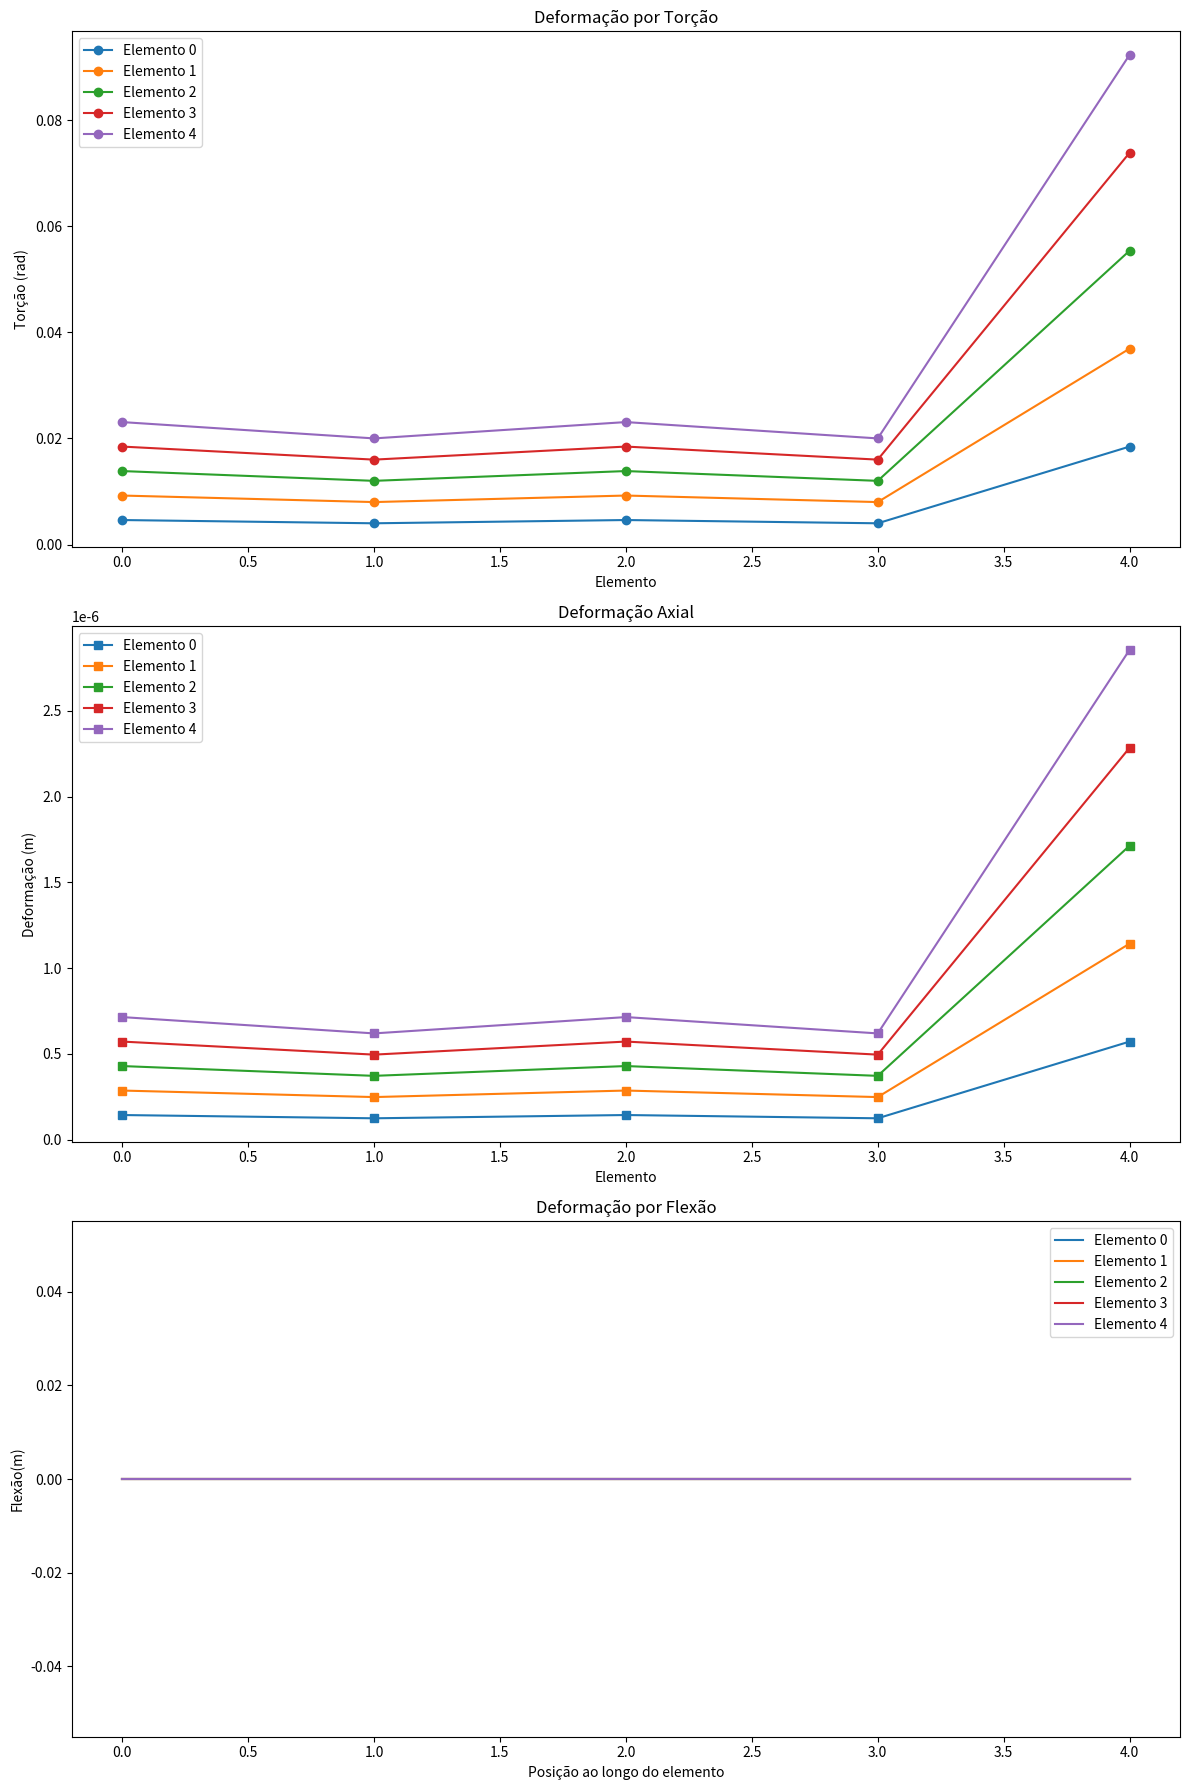
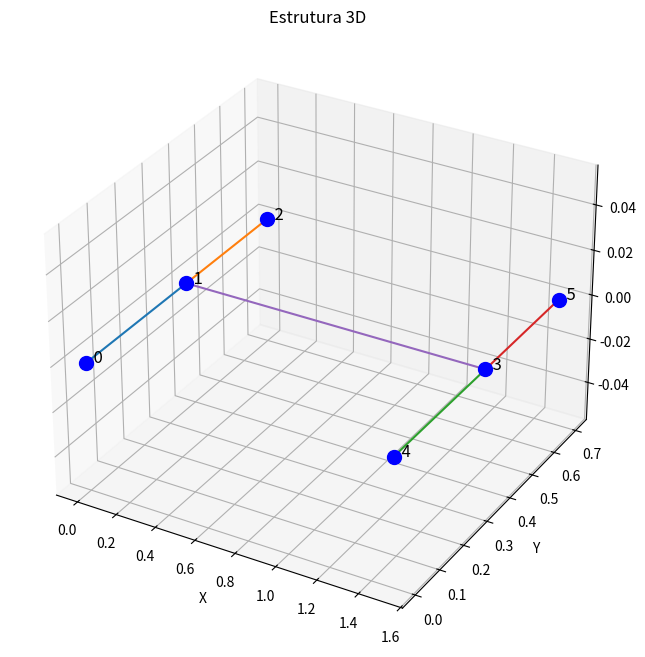
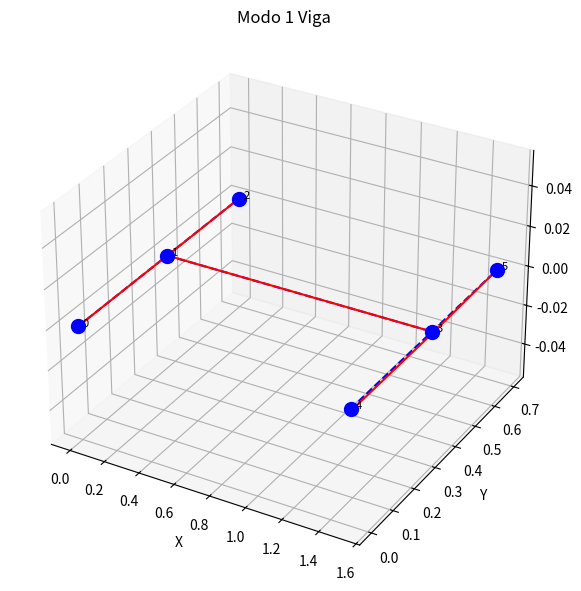
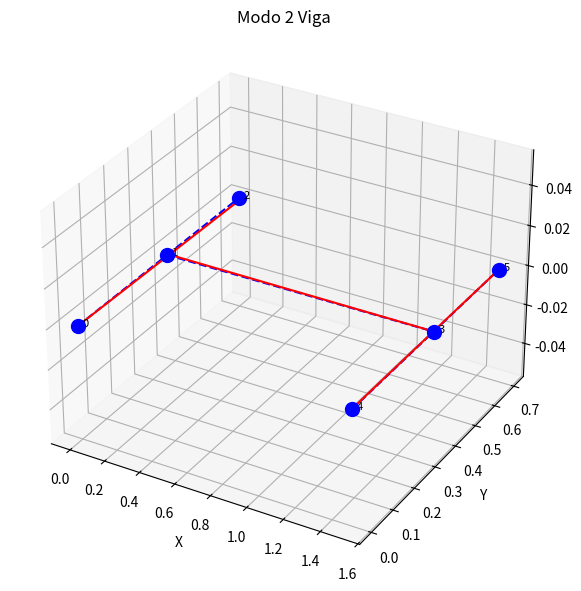
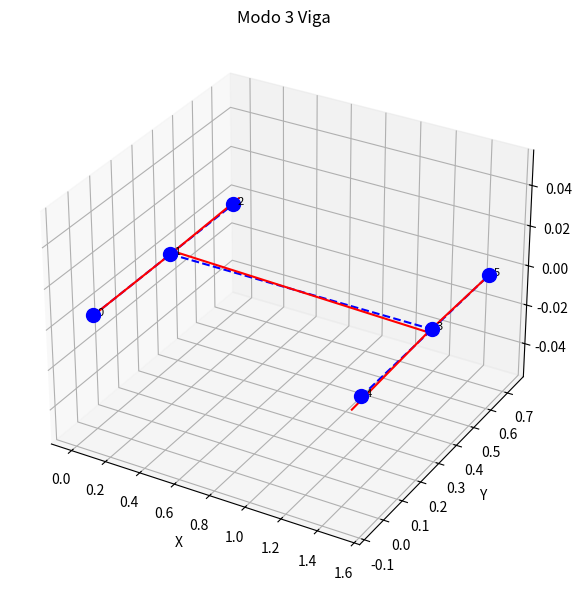
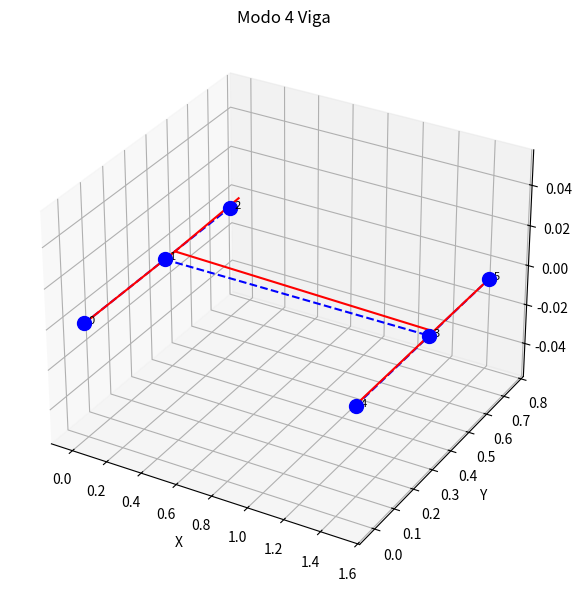
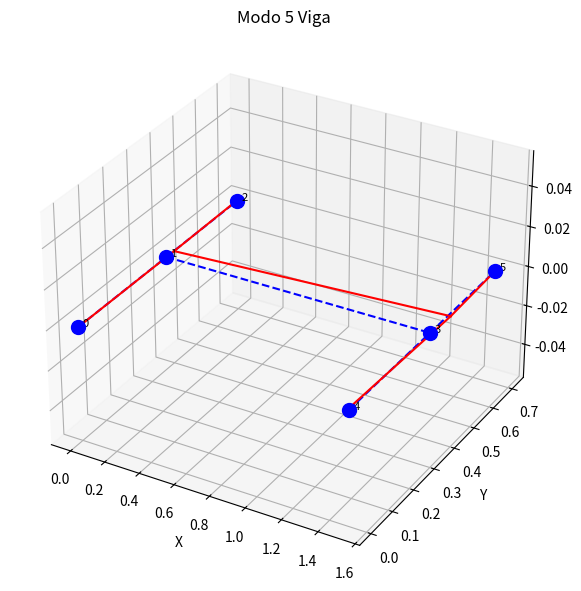
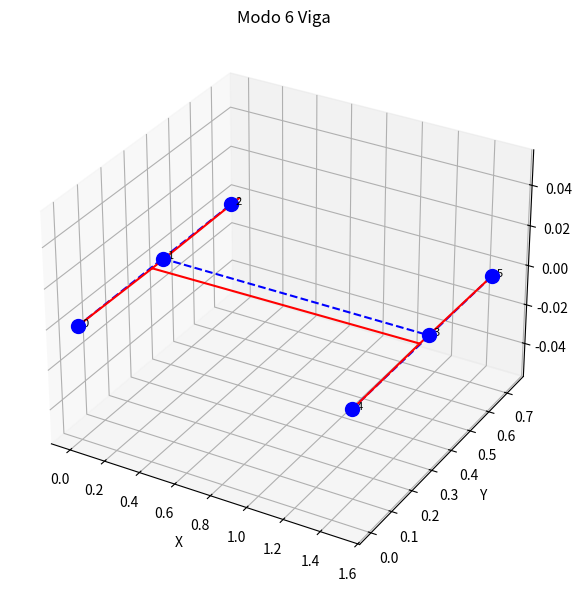
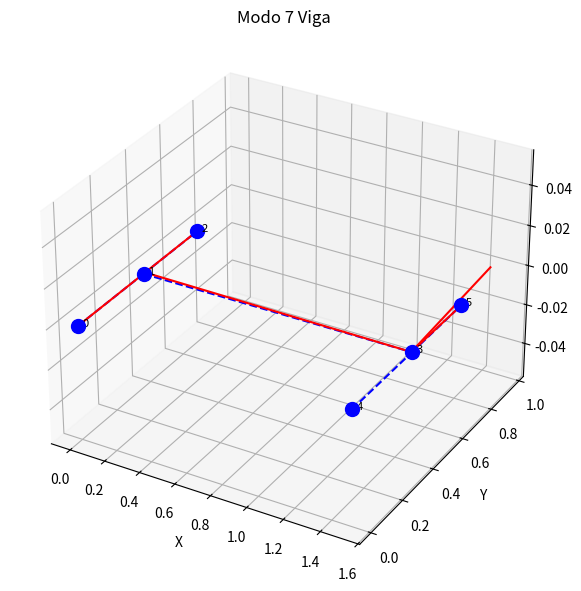
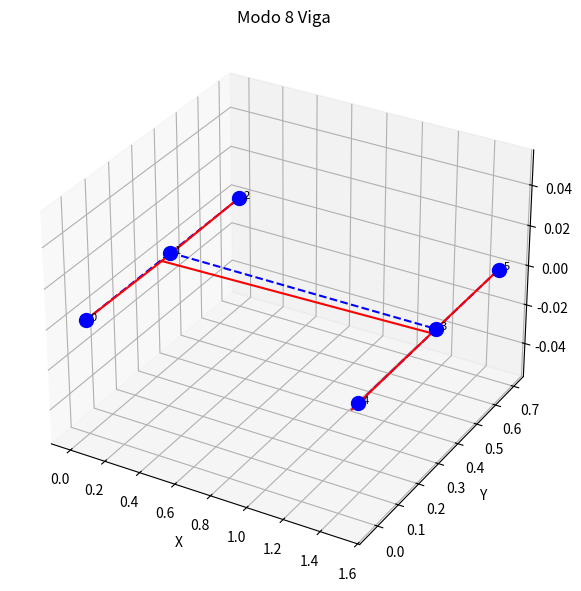
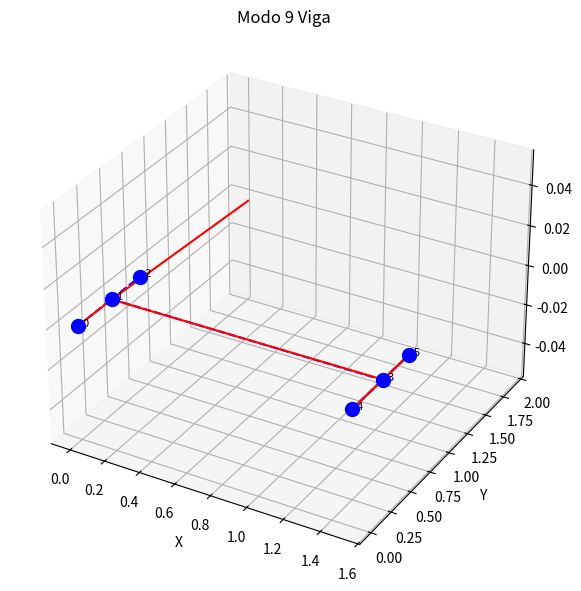
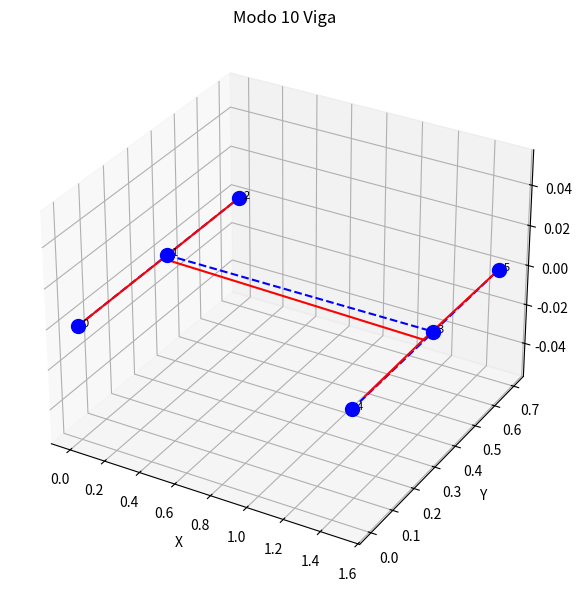
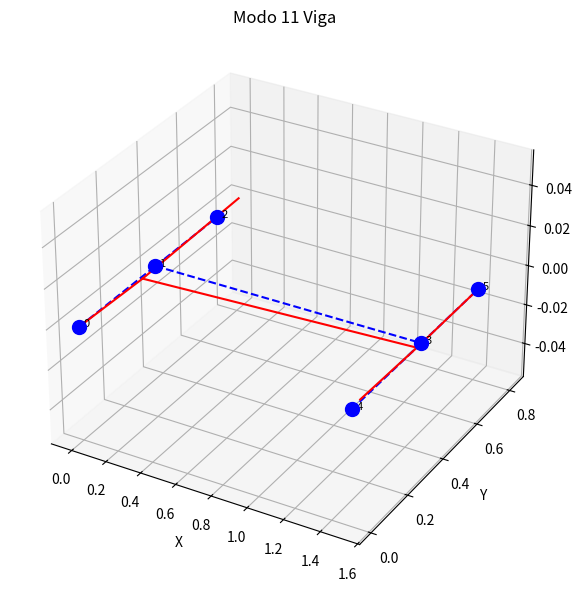
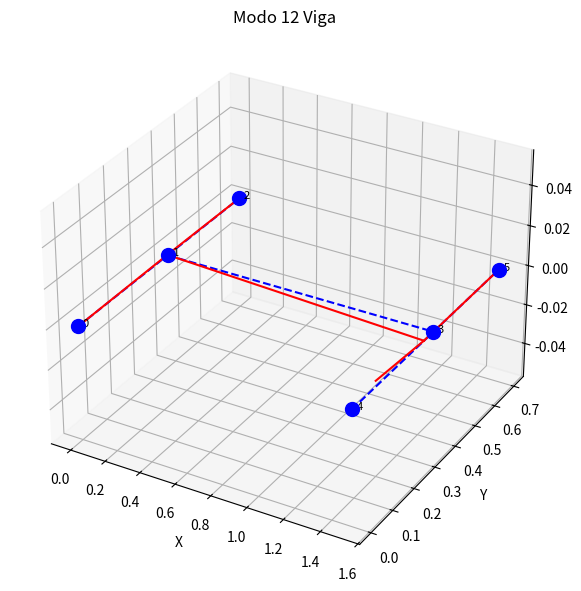
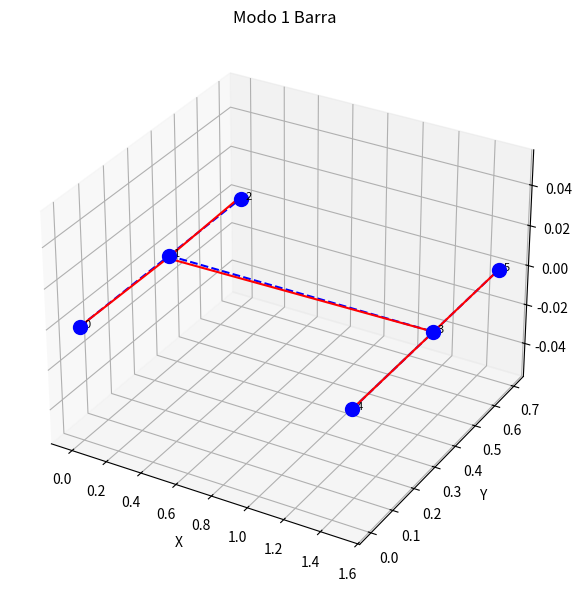
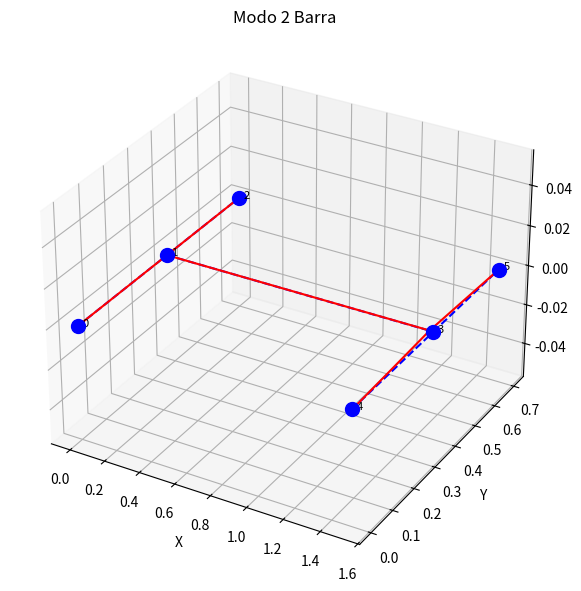

Write the Python code that produced these figures, in order.
import numpy as np
from scipy.linalg import eigh
import matplotlib.pyplot as plt
from mpl_toolkits.mplot3d import Axes3D
from scipy.sparse import lil_matrix
from scipy.sparse.linalg import spsolve

class Estrutura:
    def __init__(self, elements, nodes, m, Id, Ip):
        self.elements = elements                                            #Matriz de elementos conectados
        self.num_elements = len(elements)                                   #Número de elementos
        self.nodes = nodes                                                  #Matriz de nós com suas posiççoes
        self.num_nodes = len(nodes)                                         #Número total de nós
        self.massa = m                                                      #Massa do carro (Kg)
        self.momento_inercia_direcao = Id                                   #Momento de inércia em relação à direção (kg.m^2)
        self.momento_inercia_plano = Ip                                     #Momento de inércia em relação ao plano (kg.m^2)
        self.num_dofs_per_node = 6                                                          #Graus de liberdade por nó
        self.num_dofs = self.num_nodes * self.num_dofs_per_node                             #Total de Graus de liberdade (gdls)
        self.K_global_barra = np.zeros((self.num_elements+1, self.num_elements+1))            #Matriz de rigidez global para barra
        self.M_global_barra = np.zeros((self.num_elements+1, self.num_elements+1))            #Matriz de massa global para barra
        self.K_global_viga = np.zeros((2*self.num_elements+2, 2*self.num_elements+2))       #Matriz de rigidez global para viga
        self.M_global_viga = np.zeros((2*self.num_elements+2, 2*self.num_elements+2))       #Matriz de massa global para viga
        self.num_modes = 20                                                                 #Número de modos de vibração a serem retornados

    def node_loc_matrix(self, node_tags, node_coord):
        # Número de Nós
        num_nodes = len(node_tags)

        # Gerando uma matrix número de nos x 4: (Para cada linha, teremos: [índice do nó, x, y, z])
        node_loc_matrix = np.zeros((num_nodes, 4), dtype=float)

        # Preenchendo a matriz de zeros
        for i, (x, y, z) in enumerate(node_coord, start=0):
            node_loc_matrix[i][0] = node_tags[i] + 1  # Número do nó na primeira coluna
            node_loc_matrix[i][1] = x  # Coordenada x na segunda coluna
            node_loc_matrix[i][2] = y  # Coordenada y na terceira coluna
            node_loc_matrix[i][3] = z  # Coordenada z na quarta coluna

        print("\n   Nó   x   y   z")
        print(node_loc_matrix)

    def connect_matrix(self):
        # Número de conexões
        num_connect = len(self.elements)

        # Gerando a matriz de conectividade: (Para cada linha, teremos: [índice a coneção, 1º nó, 2º nó])
        CM = np.zeros((num_connect, 3), dtype=int)

        # Preenchendo a matriz:
        for i, (no1, no2) in enumerate(self.elements, start=0):
            CM[i][0] = i + 1
            CM[i][1] = no1
            CM[i][2] = no2

        print("\n Conexão   1º Nó   2º Nó")
        print(CM)

    def calcular_comprimento(self, element):
        node1, node2 = element
        x1, y1, z1 = self.nodes[node1]
        x2, y2, z2 = self.nodes[node2]
        return np.sqrt((x2 - x1)**2 + (y2 - y1)**2 + (z2 - z1)**2)
    
    def elemento_barra_viga(self,elemento):
        E = 210e9   # Pa
        I = 1.6667e-5 # m^4
        rho = 7850
        A= 0.0125
        L_e = self.calcular_comprimento(elemento)
        k_e_viga = (2 * E * I / L_e ** 3) * np.array([[6, -3 * L_e, -6, -3 * L_e],
                                                            [3 * L_e, 2 * L_e ** 2, -3 * L_e, L_e ** 2],
                                                            [-6, -3 * L_e, 6, 3 * L_e],
                                                            [-3 * L_e, L_e ** 2, 3 * L_e, 2 * L_e ** 2]])
        
        m_e_viga = (rho * A* L_e / 420) * np.array([[156, 22 * L_e, 54, -13 * L_e],
                                                        [22 * L_e, 4 * L_e**2, 13 * L_e, -3 * L_e**2],
                                                        [54, 13 * L_e, 156, -22 * L_e],
                                                        [-13 * L_e, -3 * L_e**2, -22 * L_e, 4 * L_e**2]])
        k_e_barra = (E * A / L_e) * np.array([[1, -1],
                                            [-1, 1]])
            
        m_e_barra = (rho * A * L_e / 6) * np.array([[2, 1],
                                                    [1, 2]])
        return k_e_viga , m_e_viga,k_e_barra,m_e_barra
    
    def matrizes_globais_barra(self):
        #Calculando as matrizes de rigidez e massa de cada elemento
        for element in self.elements:
            node1, node2 = element
            x1, y1, z1 = self.nodes[node1]
            x2, y2, z2 = self.nodes[node2]
            k_e_viga , m_e_viga,k_e_barra,m_e_barra=self.elemento_barra_viga(element)
            #Montando as matrizes globais
            dofs = [node1, node1+1, node2, node2+1]
            for i in range(2):
                for j in range(2):
                    self.K_global_barra[dofs[i], dofs[j]] += k_e_barra[i, j]
                    self.M_global_barra[dofs[i], dofs[j]] += m_e_barra[i, j]
        
        #Aplicando engastes nas extremidades 
        self.K_global_barra[0, 0] = 10**10
        self.K_global_barra[1, 1] = 10**10                             
        self.K_global_barra[-1, -1] = 10**10
        self.K_global_barra[-2, -2] = 10**10                           
        
        return self.K_global_barra, self.M_global_barra

    def matrizes_globais_viga(self):
        #Calculando as matrizes de rigidez e massa de cada elemento
        for element in self.elements:
            node1, node2 = element
            x1, y1, z1 = self.nodes[node1]
            x2, y2, z2 = self.nodes[node2]
            k_e_viga , m_e_viga,k_e_barra,m_e_barra=self.elemento_barra_viga(element)
        
            #Montando as matrizes globais
            dofs = [2*node1, 2*node1+1, 2*node2, 2*node2+1]
            for i in range(4):
                for j in range(4):
                    self.K_global_viga[dofs[i], dofs[j]] += k_e_viga[i, j]
                    self.M_global_viga[dofs[i], dofs[j]] += m_e_viga[i, j]
        
        #Aplicando engastes nas extremidades 
        self.K_global_viga[0, 0] = 10**10                             
        self.K_global_viga[-1, -1] = 10**10                           
        
        return self.K_global_viga, self.M_global_viga 
    
    def shape_fun(self, F1,F2,F3):
        E = 210e9   # Pa
        I = 1.6667e-5 # m^4
        G = 81.2e9  # Pa
        A= 0.0125
        J = 1e-6    # m^4 (momento polar de inércia)
        torsao, deformacao, flexao = [], [], []
        for element in self.elements:
            L_e = self.calcular_comprimento(element)
            # Equação de torção
            torsao_val = (F1 * L_e) / (G * J)
            torsao.append(torsao_val)
            # Equação diferencial para deformação axial
            deformacao_val = (F2 / (A * E)) * L_e
            deformacao.append(deformacao_val)
            # Equação de Euler-Bernoulli para flexão
            x = np.linspace(0, L_e, len(F3))
            v_val = np.zeros_like(F3)
            for i in range(1, len(F3)):
                v_val[i] = (F3[i] - F3[i-1]) / (E * I) * (L_e ** 3 / 12)
            flexao.append(v_val)

        return np.array(torsao), np.array(deformacao), np.array(flexao)
     
    def modal_analysis_viga(self):
        #Análise modal por resolução do problema de autovalor e autovetor
        unsorted_eigenvalues, unsorted_eigenvectors = eigh(self.K_global_viga, self.M_global_viga)

        #Frequências naturais (raiz quadrada dos autovalores)
        unsorted_frequencies = np.sqrt(unsorted_eigenvalues) / (2*np.pi)            #Divisão por 2*pi para converter para hertz


        #Tratando os dados (tomando apenas as 20 primeiras frequências naturais)
        sorted_indices = np.argsort(unsorted_frequencies)                           #Ordena as frequências em ordem crescente
        top_indices = sorted_indices[:self.num_modes]                               #Seleciona os índices dos primeiros n modos

        eigenvalues = np.array(unsorted_eigenvalues)[top_indices]                   #Filtra os primeiros n autovalores
        eigenvectors = np.array(unsorted_eigenvectors)[:, top_indices]                 #Filtra os primeiros n autovetores
        frequencies = np.array(unsorted_frequencies)[top_indices]                   #Filtra as primeiras n frequências

        return eigenvalues, eigenvectors, frequencies
    
    def modal_analysis_barra(self):
        #Análise modal por resolução do problema de autovalor e autovetor
        unsorted_eigenvalues, unsorted_eigenvectors = eigh(self.K_global_barra, self.M_global_barra)

        #Frequências naturais (raiz quadrada dos autovalores)
        unsorted_frequencies = np.sqrt(unsorted_eigenvalues) / (2*np.pi)            #Divisão por 2*pi para converter para hertz


        #Tratando os dados (tomando apenas as 20 primeiras frequências naturais)
        sorted_indices = np.argsort(unsorted_frequencies)                           #Ordena as frequências em ordem crescente
        top_indices = sorted_indices[:self.num_modes]                               #Seleciona os índices dos primeiros n modos

        eigenvalues = np.array(unsorted_eigenvalues)[top_indices]                   #Filtra os primeiros n autovalores
        eigenvectors = np.array(unsorted_eigenvectors)[:, top_indices]                 #Filtra os primeiros n autovetores
        frequencies = np.array(unsorted_frequencies)[top_indices]                   #Filtra as primeiras n frequências

        return eigenvalues, eigenvectors, frequencies

#Coordenadas dos nós (x, y, z)
nodes = [
    (0, 0, 0),
    (0, 0.375, 0),
    (0, 0.700, 0),
    (1.500, 0.375, 0),
    (1.500, 0, 0),
    (1.500, 0.700, 0)
]

#Conectividade dos elementos (índices dos nós)
elements = [
    (0, 1),  # Elemento entre os nós 0 e 1
    (1, 2),  # Elemento entre os nós 1 e 2
    (4, 3),  # Elemento entre os nós 4 e 3
    (3, 5),  # Elemento entre os nós 3 e 5
    (1, 3)  # Elemento entre os nós 1 e 3
]

#Criar a estrutura e montar as matrizes de rigidez e massa globais
#Dados: n = len(nodes), 
#       m = 1500 kg, 
#       rho = 7850 kg/m^3
#       A = 0.225 m^2
#       E = 210e9  # Módulo de elasticidade em Pa
#       I = 8.33e-6  # Momento de inércia em m^4
#       Ip = Id = 8.33e-6 kg.m^2
F1 = np.array([1000, 2000, 3000, 4000, 5000])
F2 = np.array([1000, 2000, 3000, 4000, 5000])
T = np.array([1000, 2000, 3000, 4000, 5000])
estrutura = Estrutura(elements, nodes, 1500, 8.33e-6, 8.33e-6)
K_global_viga, M_global_viga = estrutura.matrizes_globais_viga()
K_global_barra, M_global_barra = estrutura.matrizes_globais_barra()

#Gerar as matrizes de localização dos nós e de conectividade
node_tags = list(range(len(nodes)))
estrutura.node_loc_matrix(node_tags, nodes)
estrutura.connect_matrix()

#Gerar autovalores, autovetores e frequências naturais
autovalores_viga, autovetores_viga, frequencias_viga = estrutura.modal_analysis_viga()
autovalores_barra, autovetores_barra, frequencias_barra = estrutura.modal_analysis_barra()

torsao, deformacao_axial, flexao  = estrutura.shape_fun(F1,F2,T)
# Plotando os resultados das deformações
fig, axs = plt.subplots(3, 1, figsize=(12, 18))


# Plot da Torção
axs[0].plot(torsao, 'o-', label=[f'Elemento {x}' for x in range(5)])
axs[0].set_title('Deformação por Torção')
axs[0].set_xlabel('Elemento')
axs[0].set_ylabel('Torção (rad)')
axs[0].legend()

# Plot da Deformação Axial
axs[1].plot(deformacao_axial, 's-', label=[f'Elemento {x}' for x in range(5)])
axs[1].set_title('Deformação Axial')
axs[1].set_xlabel('Elemento')
axs[1].set_ylabel('Deformação (m)')
axs[1].legend()

# Plot da Flexão
for i, v_val in enumerate(flexao):
    axs[2].plot(v_val, label=f'Elemento {i}')
axs[2].set_title('Deformação por Flexão')
axs[2].set_xlabel('Posição ao longo do elemento')
axs[2].set_ylabel('Flexão(m)')
axs[2].legend()

plt.tight_layout()
plt.show()


print("\n Matriz de Rigidez Global para a estrutura de vigas")
print(K_global_viga)

print("\n Matriz de Massa Global para a estrutura de vigas")
print(M_global_viga)

print("\n Matriz de Rigidez Global para a estrutura de barras")
print(K_global_barra)

print("\n Matriz de Massa Global para a estrutura de barras")
print(M_global_barra)

# Convertendo a matriz de conectividade para um array numpy
connectivity_array = np.array(elements)

# Plotando o gráfico 3D da estrutura
fig = plt.figure(figsize=(10, 8))
ax = fig.add_subplot(111, projection='3d')

# Adicionando os pontos
for i, (x, y, z) in enumerate(nodes):
    ax.scatter(x, y, z, color='b', s=100)
    ax.text(x, y, z, f'  {i}', color='black', fontsize=12)

# Adicionando as linhas de ligação entre os nós
for node1, node2 in elements:
    x = [nodes[node1][0], nodes[node2][0]]
    y = [nodes[node1][1], nodes[node2][1]]
    z = [nodes[node1][2], nodes[node2][2]]
    ax.plot(x, y, z, marker='o')

# Configurações adicionais
ax.set_xlabel('X')
ax.set_ylabel('Y')
ax.set_zlabel('Z')
ax.set_title('Estrutura 3D')

plt.show()


#Exibindo as frequências naturais e modos de vibração da estrutura
print("\n Frequências Naturais (ω) da estrutura montada por vigas:")
print(frequencias_viga)

print("\n Frequências Naturais (ω) da estrutura montada por barras:")
print(frequencias_barra)

#Plotagem dos modos de vibração para a estrutura de vigas
for mode_idx in range(len(autovalores_viga)):
    fig = plt.figure(figsize=(8, 6))
    ax = fig.add_subplot(111, projection='3d')
    ax.set_title(f'Modo {mode_idx + 1} Viga')

    for i, (x, y, z) in enumerate(nodes):
        ax.scatter(x, y, z, color='b', s=100)
        ax.text(x, y, z, f'  {i}', color='black', fontsize=8)

    for node1, node2 in elements:
        x = [nodes[node1][0], nodes[node2][0]]
        y = [nodes[node1][1], nodes[node2][1]]
        z = [nodes[node1][2], nodes[node2][2]]
        ax.plot(x, y, z, 'b--')

    mode_shape = autovetores_viga[:, mode_idx]
    displacements = np.zeros((len(nodes), 3))

    for j, (x, y, z) in enumerate(nodes):
        if j > 0 and j < len(nodes) - 1:
            displacements[j, 0] = mode_shape[2 * j]
            displacements[j, 1] = mode_shape[2 * j + 1]
            displacements[j, 2] = 0

    deformed_nodes = np.array(nodes) + 0.1 * displacements

    for node1, node2 in elements:
        x = [deformed_nodes[node1][0], deformed_nodes[node2][0]]
        y = [deformed_nodes[node1][1], deformed_nodes[node2][1]]
        z = [deformed_nodes[node1][2], deformed_nodes[node2][2]]
        ax.plot(x, y, z, 'r-')

    ax.set_xlabel('X')
    ax.set_ylabel('Y')
    ax.set_zlabel('Z')

    plt.tight_layout()
    plt.show()

#Plotagem dos modos de vibração para a estrutura de barras
for mode_idx in range(len(autovalores_barra)):
    fig = plt.figure(figsize=(8, 6))
    ax = fig.add_subplot(111, projection='3d')
    ax.set_title(f'Modo {mode_idx + 1} Barra')

    for i, (x, y, z) in enumerate(nodes):
        ax.scatter(x, y, z, color='b', s=100)
        ax.text(x, y, z, f'  {i}', color='black', fontsize=8)

    for node1, node2 in elements:
        x = [nodes[node1][0], nodes[node2][0]]
        y = [nodes[node1][1], nodes[node2][1]]
        z = [nodes[node1][2], nodes[node2][2]]
        ax.plot(x, y, z, 'b--')

    mode_shape = autovetores_barra[:, mode_idx]
    displacements = np.zeros((len(nodes), 3))

    for j, (x, y, z) in enumerate(nodes):
        if j > 0 and j < len(nodes) - 1:
            displacements[j, 0] = mode_shape[j]
            displacements[j, 1] = mode_shape[j + 1]
            displacements[j, 2] = 0

    deformed_nodes = np.array(nodes) + 0.1 * displacements

    for node1, node2 in elements:
        x = [deformed_nodes[node1][0], deformed_nodes[node2][0]]
        y = [deformed_nodes[node1][1], deformed_nodes[node2][1]]
        z = [deformed_nodes[node1][2], deformed_nodes[node2][2]]
        ax.plot(x, y, z, 'r-')

    ax.set_xlabel('X')
    ax.set_ylabel('Y')
    ax.set_zlabel('Z')

    plt.tight_layout()
    plt.show()
